Run: headless pygame with SDL's dummy video driver; simulated clock (each Clock.tick advances the game by its frame time, no real sleeping); random seed 0; keys injected as events and as key.get_pressed() state; mouse plan: one left click at the window centre at the start of phase 2, then a move to the lower-right quarter at the start of phase 3.
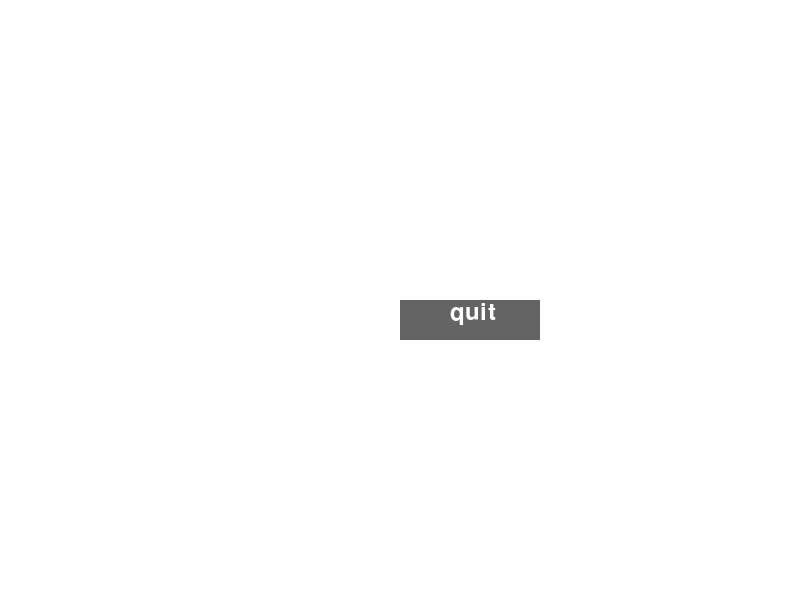
Frame 1 of 4 · flips 1–60 · no input
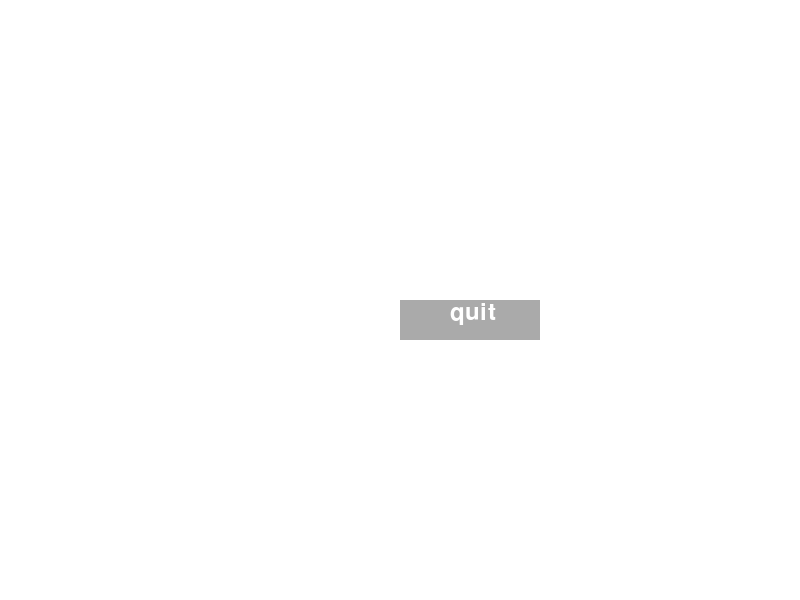
Frame 2 of 4 · flips 61–180 · clicked the window centre · tapped SPACE, RETURN · held RIGHT (→), D
Frame 3 of 4 · flips 181–300 · moved the mouse to the lower-right quarter · held DOWN (↓), S · screen same as frame 1, image omitted
Frame 4 of 4 · flips 301–420 · held LEFT (←), A, UP (↑), W · screen unchanged from frame 3, image omitted

The pygame program that drew these frames:

import pygame
import sys

pygame.init()
screen = pygame.display.set_mode((800, 600))

white = (255, 255, 255)
color_light = (170, 170, 170)
color_dark = (100, 100, 100)

width = screen.get_width()
height = screen.get_height()

smallfont = pygame.font.SysFont('Corbel', 35)
text = smallfont.render('quit', True, white)

while True:
    for event in pygame.event.get():
        if event.type == pygame.QUIT:
            pygame.quit()
            sys.exit()
        if event.type == pygame.MOUSEBUTTONDOWN:
            if width/2 <= mouse[0] <= width/2+140 and height/2 <= mouse[1] <= height/2+40:
                pygame.quit()
                sys.exit()
    screen.fill((255, 255, 255))
    mouse = pygame.mouse.get_pos()
    if width/2 <= mouse[0] <= width/2+140 and height/2 <= mouse[1] <= height/2+40:
        pygame.draw.rect(screen, color_light, [width/2, height/2, 140, 40])
    else:
        pygame.draw.rect(screen, color_dark, [width/2, height/2, 140, 40])
    screen.blit(text, (width/2+50, height/2))
    pygame.display.update()
